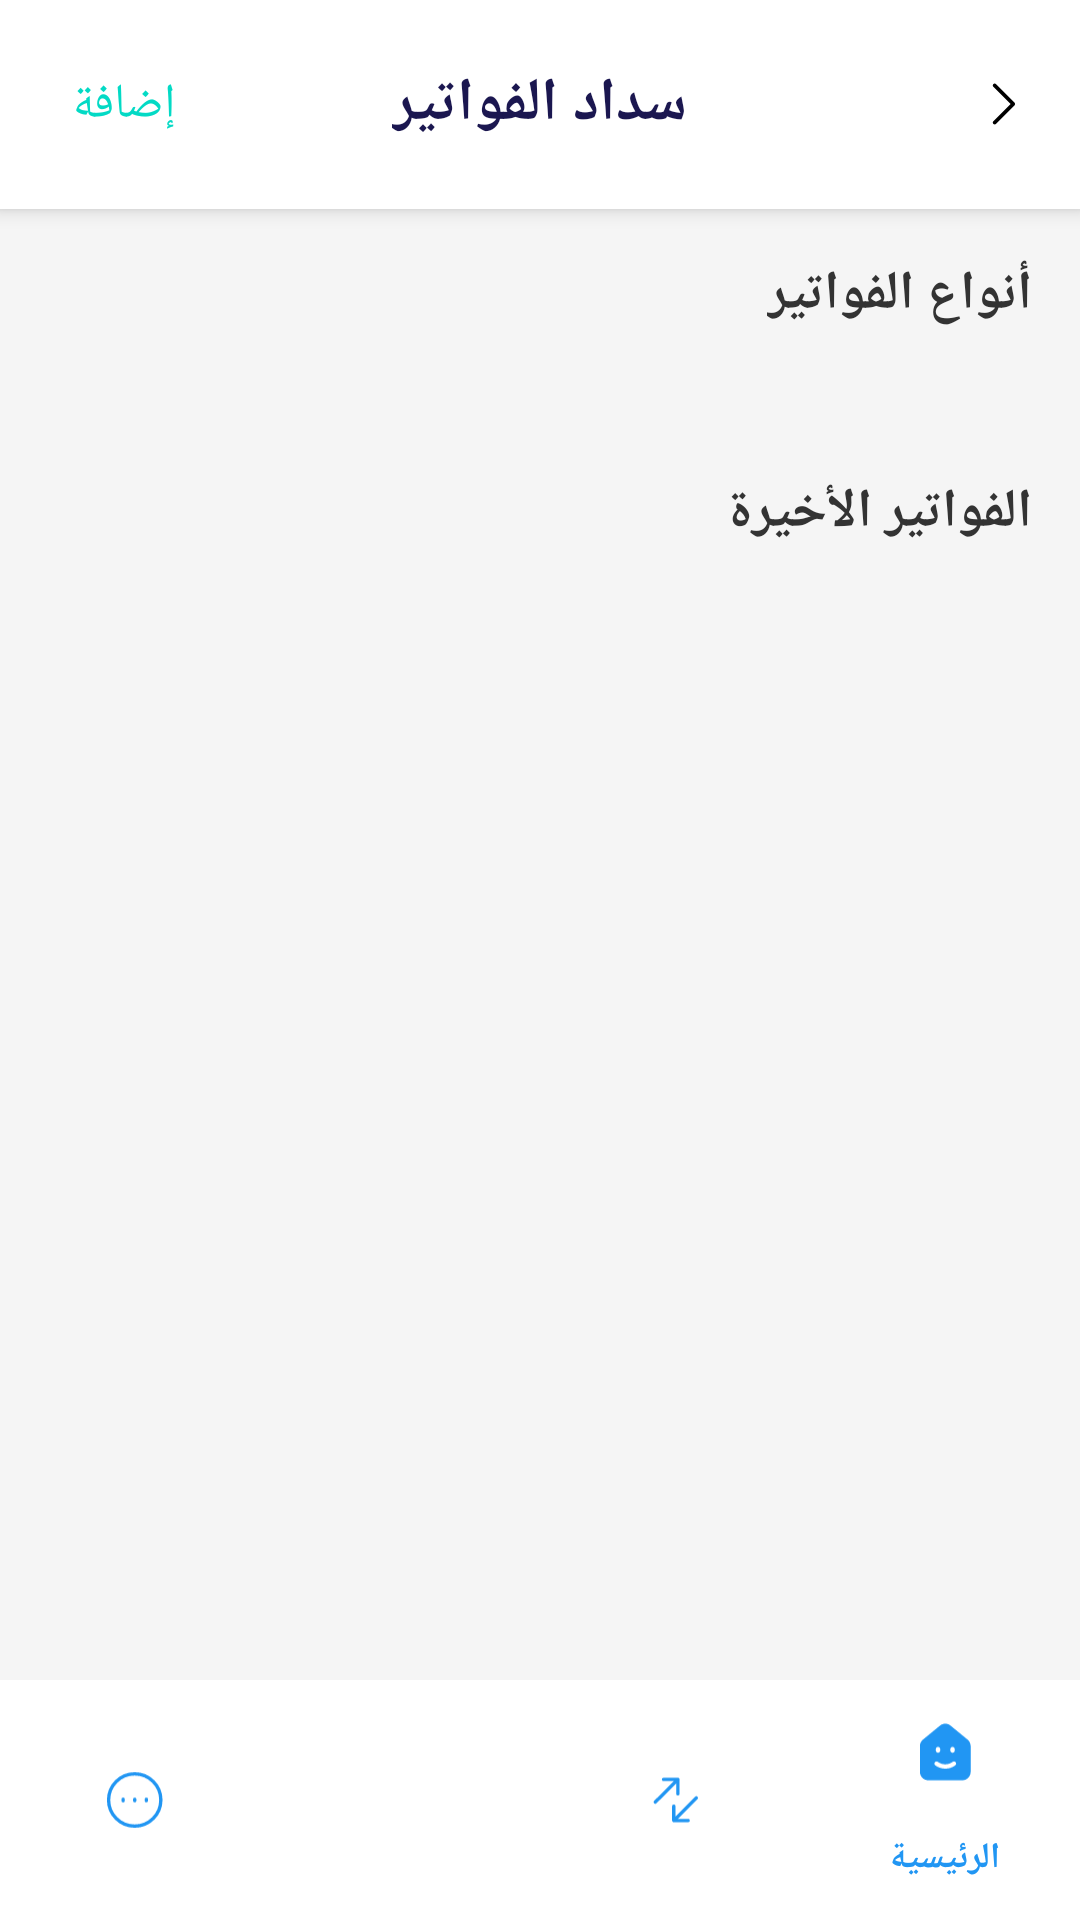

Reconstruct the res/layout file that produces this screen, plus the resources it refers to.
<!-- AndroidManifest.xml: application theme Base.Theme.Bayan -->
<!-- res/layout/activity_bill_payment.xml -->
<?xml version="1.0" encoding="utf-8"?>
<RelativeLayout xmlns:android="http://schemas.android.com/apk/res/android"
    xmlns:app="http://schemas.android.com/apk/res-auto"
    android:id="@+id/mainLayout"
    android:layout_width="match_parent"
    android:layout_height="match_parent"
    android:layoutDirection="rtl"
    android:background="#F5F5F5">

    
    <RelativeLayout
        android:id="@+id/headerLayout"
        android:layout_width="match_parent"
        android:layout_height="wrap_content"
        android:background="@color/white"
        android:elevation="4dp"
        android:padding="16dp">

        <ImageView
            android:id="@+id/backButton"
            android:layout_width="20dp"
            android:layout_height="20dp"
            android:layout_alignParentStart="true"
            android:layout_centerVertical="true"
            android:background="?attr/selectableItemBackgroundBorderless"
            android:src="@drawable/ic_arrow_back"
            android:contentDescription="رجوع"
            android:focusable="true"
            android:clickable="true" />

        <TextView
            android:layout_width="wrap_content"
            android:layout_height="wrap_content"
            android:layout_centerInParent="true"
            android:text="سداد الفواتير"
            android:textSize="20sp"
            android:textStyle="bold"
            android:textColor="#1B1750"
            android:contentDescription="صفحة سداد الفواتير" />

        <TextView
            android:id="@+id/addButton"
            android:layout_width="wrap_content"
            android:layout_height="wrap_content"
            android:layout_alignParentEnd="true"
            android:layout_centerVertical="true"
            android:text="إضافة"
            android:textSize="16sp"
            android:textColor="@color/accent_color"
            android:background="?attr/selectableItemBackgroundBorderless"
            android:padding="8dp"
            android:contentDescription="إضافة فاتورة جديدة"
            android:focusable="true"
            android:clickable="true" />
    </RelativeLayout>

    
    <ScrollView
        android:id="@+id/contentScrollView"
        android:layout_width="match_parent"
        android:layout_height="match_parent"
        android:layout_below="@id/headerLayout"
        android:layout_above="@id/bottom_navigation"
        android:fillViewport="true">

        <LinearLayout
            android:layout_width="match_parent"
            android:layout_height="wrap_content"
            android:orientation="vertical"
            android:padding="16dp">

            
            <TextView
                android:id="@+id/billTypesTitle"
                android:layout_width="wrap_content"
                android:layout_height="wrap_content"
                android:text="أنواع الفواتير"
                android:textSize="18sp"
                android:textStyle="bold"
                android:textColor="#333333"
                android:layout_marginBottom="16dp"
                android:contentDescription="قسم أنواع الفواتير" />

            <androidx.recyclerview.widget.RecyclerView
                android:id="@+id/billTypesRecyclerView"
                android:layout_width="match_parent"
                android:layout_height="wrap_content"
                android:layout_marginBottom="32dp"
                android:clipToPadding="false"
                android:paddingStart="8dp"
                android:paddingEnd="8dp" />

            
            <TextView
                android:id="@+id/recentBillsTitle"
                android:layout_width="wrap_content"
                android:layout_height="wrap_content"
                android:text="الفواتير الأخيرة"
                android:textSize="18sp"
                android:textStyle="bold"
                android:textColor="#333333"
                android:layout_marginBottom="16dp"
                android:contentDescription="قسم الفواتير الأخيرة" />

            <androidx.recyclerview.widget.RecyclerView
                android:id="@+id/recentBillsRecyclerView"
                android:layout_width="match_parent"
                android:layout_height="wrap_content"
                android:nestedScrollingEnabled="false" />

        </LinearLayout>
    </ScrollView>

    
    <com.google.android.material.bottomnavigation.BottomNavigationView
        android:id="@+id/bottom_navigation"
        android:layout_width="match_parent"
        android:layout_height="wrap_content"
        android:layout_alignParentBottom="true"
        android:background="@color/white"
        app:menu="@menu/bottom_navigation_menu"
        app:itemIconTint="@color/bottom_nav_selected"
        app:itemTextColor="@color/bottom_nav_selected"
        app:elevation="8dp" />
</RelativeLayout>
<!-- resources referenced by this layout -->
<resources>
  <color name="accent_color">#03DAC5</color>
  <color name="bottom_nav_selected">#2196F3</color>
  <color name="white">#FFFFFFFF</color>
  <!-- drawable ic_arrow_back (drawable) -->
  <vector xmlns:android="http://schemas.android.com/apk/res/android"
      android:width="20dp"
      android:height="20dp"
      android:viewportWidth="20"
      android:viewportHeight="20">
    <path
        android:pathData="M7.121,15.745L12.866,10L7.121,4.255C7.09,4.224 7.064,4.191 7.041,4.157C6.987,4.076 6.955,3.986 6.943,3.894C6.939,3.867 6.938,3.84 6.938,3.813C6.938,3.672 6.985,3.531 7.08,3.416C7.092,3.401 7.106,3.386 7.121,3.371C7.132,3.359 7.144,3.349 7.156,3.338C7.402,3.127 7.772,3.138 8.005,3.371L14.192,9.558C14.309,9.675 14.375,9.834 14.375,10C14.375,10.166 14.309,10.325 14.192,10.442L8.005,16.629C7.974,16.66 7.941,16.686 7.907,16.709C7.664,16.869 7.334,16.843 7.121,16.629C7.09,16.599 7.064,16.566 7.041,16.531C6.88,16.288 6.907,15.959 7.121,15.745Z"
        android:fillColor="#000000"/>
  </vector>
  <style name="Base.Theme.Bayan" parent="Theme.Material3.DayNight.NoActionBar">
          
           <item name="colorPrimary">@color/primary_blue</item>
          <item name="fontFamily">@font/tajawal_bold</item>
      </style>
  <color name="primary_blue">#2196F3</color>
</resources>
